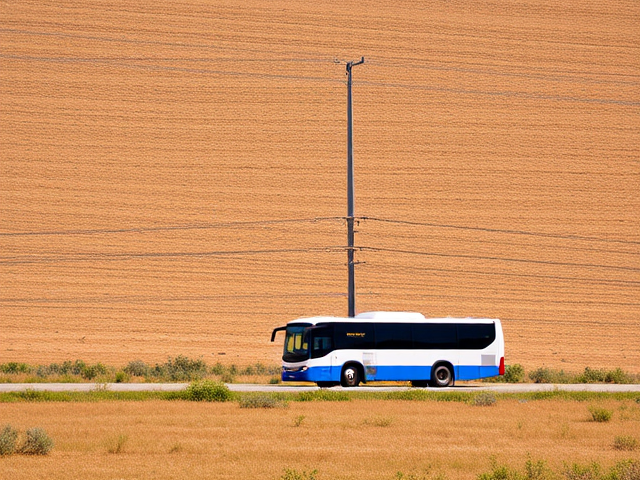
Generation parameters embedded in this image by ComfyUI (PNG 'prompt' text chunk: the API-format workflow graph, JSON):
{"6":{"inputs":{"text":"A photo of a bus on the road in field. The bus is on the bottom side of the image.","clip":["11",0]},"class_type":"CLIPTextEncode"},"8":{"inputs":{"samples":["13",0],"vae":["10",0]},"class_type":"VAEDecode"},"9":{"inputs":{"filename_prefix":"bus2/bottom/bottom","images":["8",0]},"class_type":"SaveImage"},"10":{"inputs":{"vae_name":"ae.safetensors"},"class_type":"VAELoader"},"11":{"inputs":{"clip_name1":"clip_l.safetensors","clip_name2":"t5xxl_fp8_e4m3fn.safetensors","type":"flux"},"class_type":"DualCLIPLoader"},"12":{"inputs":{"unet_name":"flux1-schnell-fp8.safetensors","weight_dtype":"fp8_e4m3fn"},"class_type":"UNETLoader"},"13":{"inputs":{"noise":["50",0],"guider":["22",0],"sampler":["16",0],"sigmas":["38",1],"latent_image":["51",0]},"class_type":"SamplerCustomAdvanced"},"16":{"inputs":{"sampler_name":"euler"},"class_type":"KSamplerSelect"},"17":{"inputs":{"scheduler":"normal","steps":5,"denoise":1.0,"model":["12",0]},"class_type":"BasicScheduler"},"22":{"inputs":{"model":["12",0],"conditioning":["6",0]},"class_type":"BasicGuider"},"38":{"inputs":{"step":0,"sigmas":["17",0]},"class_type":"SplitSigmas"},"50":{"inputs":{"noise_seed":370040431836832},"class_type":"RandomNoise"},"51":{"inputs":{"width":640,"height":480,"batch_size":10},"class_type":"EmptyLatentImage"}}